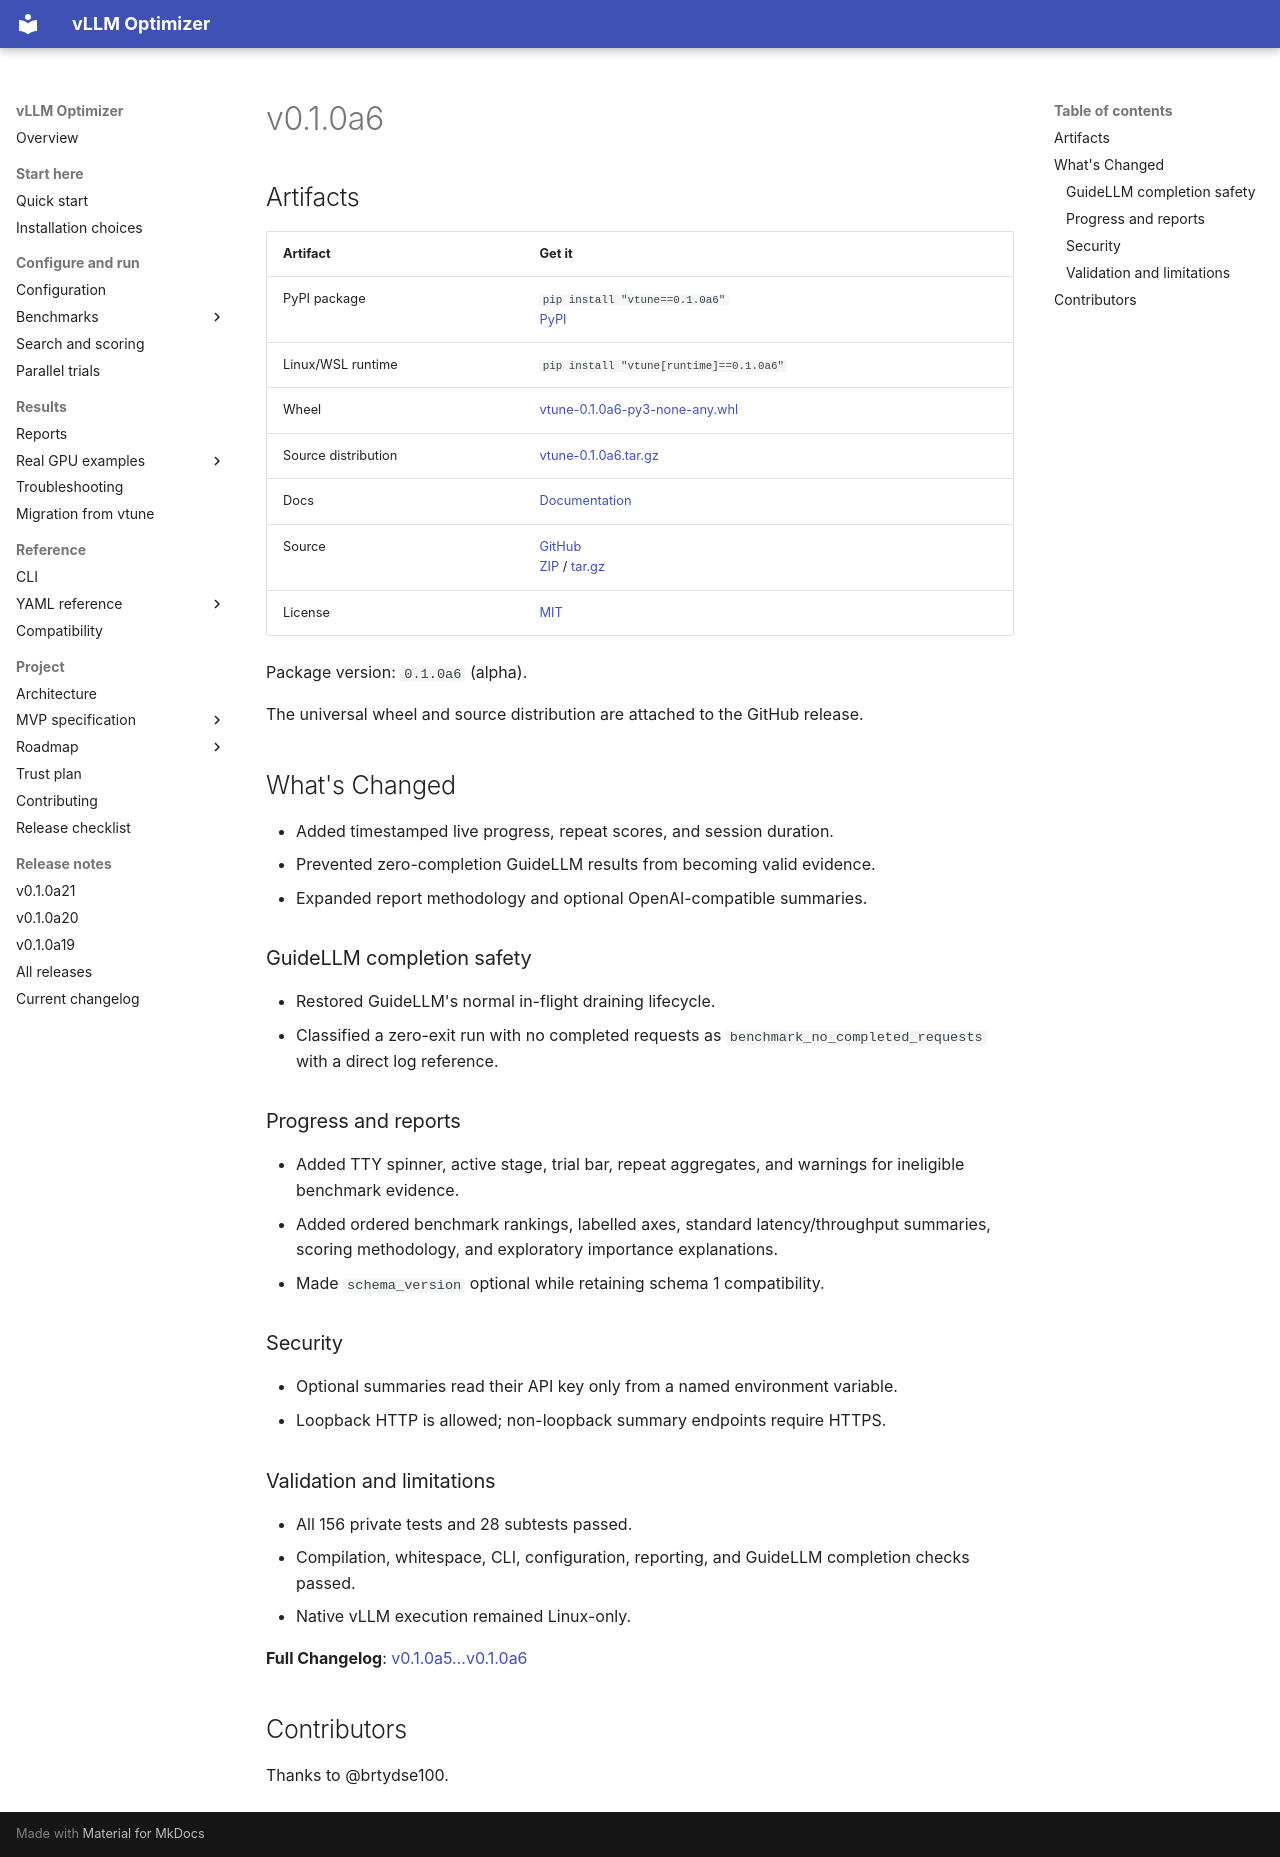

repository: brtydse100/vllm-optimizer · page: project/releases/v0.1.0a6/index.html · generator: mkdocs

# v0.1.0a6

## Artifacts

| Artifact | Get it |
| --- | --- |
| PyPI package | `pip install "vtune==0.1.0a6"`<br>[PyPI](https://pypi.org/project/vtune/0.1.0a6/) |
| Linux/WSL runtime | `pip install "vtune[runtime]==0.1.0a6"` |
| Wheel | [vtune-0.1.0a6-py3-none-any.whl](https://github.com/brtydse100/vllm-optimizer/releases/download/v0.1.0a6/vtune-0.1.0a6-py3-none-any.whl) |
| Source distribution | [vtune-0.1.0a6.tar.gz](https://github.com/brtydse100/vllm-optimizer/releases/download/v0.1.0a6/vtune-0.1.0a6.tar.gz) |
| Docs | [Documentation](https://github.com/brtydse100/vllm-optimizer/blob/v0.1.0a6/docs/index.md) |
| Source | [GitHub](https://github.com/brtydse100/vllm-optimizer/tree/v0.1.0a6)<br>[ZIP](https://github.com/brtydse100/vllm-optimizer/archive/refs/tags/v0.1.0a6.zip) / [tar.gz](https://github.com/brtydse100/vllm-optimizer/archive/refs/tags/v0.1.0a6.tar.gz) |
| License | [MIT](https://github.com/brtydse100/vllm-optimizer/blob/v0.1.0a6/LICENSE) |

Package version: `0.1.0a6` (alpha).

The universal wheel and source distribution are attached to the GitHub release.

## What's Changed

- Added timestamped live progress, repeat scores, and session duration.
- Prevented zero-completion GuideLLM results from becoming valid evidence.
- Expanded report methodology and optional OpenAI-compatible summaries.

### GuideLLM completion safety

- Restored GuideLLM's normal in-flight draining lifecycle.
- Classified a zero-exit run with no completed requests as
  `benchmark_no_completed_requests` with a direct log reference.

### Progress and reports

- Added TTY spinner, active stage, trial bar, repeat aggregates, and warnings
  for ineligible benchmark evidence.
- Added ordered benchmark rankings, labelled axes, standard latency/throughput
  summaries, scoring methodology, and exploratory importance explanations.
- Made `schema_version` optional while retaining schema 1 compatibility.

### Security

- Optional summaries read their API key only from a named environment variable.
- Loopback HTTP is allowed; non-loopback summary endpoints require HTTPS.

### Validation and limitations

- All 156 private tests and 28 subtests passed.
- Compilation, whitespace, CLI, configuration, reporting, and GuideLLM
  completion checks passed.
- Native vLLM execution remained Linux-only.

**Full Changelog**: [v0.1.0a5...v0.1.0a6](https://github.com/brtydse100/vllm-optimizer/compare/v0.1.0a5...v0.1.0a6)

## Contributors

Thanks to @brtydse100.
